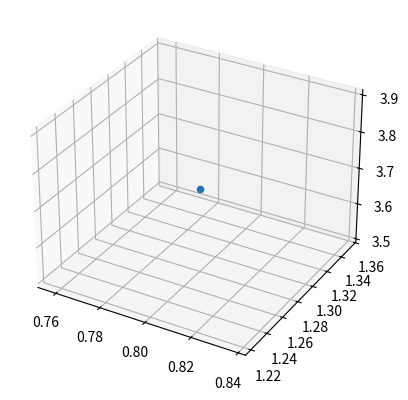

Source code (Python):
import matplotlib.pyplot as plt
from mpl_toolkits.mplot3d import Axes3D
import numpy as np
import math

fig = plt.figure()
ax = plt.axes(projection='3d')

""""
#Givens
#point(x, y, z) theta_x, theta_y
x-axis ----------
z-axis ||||||||||
y-axis 

#z0 is the height of the xy plane
#z1 is the height of the point from the xy plane

"""

def triangle_inequality(a, b, c):
    if(a == max(a, b, c)):
        if a > b+c:
            return -1
        else:
            return 1
    elif(b == max(a, b, c)):
        if b > a+c:
            return -1
        else:
            return 1
    elif(c == max(a, b, c)):
        if c > a+b:
            return -1
        else:
            return 1


def sine_law(theta_b, a, b):
    #b is opposite of theta_b
    #a is opposite of theta_a
    #c is opposite of theta_c

    theta_a1 = np.arcsin(a*math.sin(theta_b)/b)
    theta_c1 = math.pi-theta_a1-theta_b
    c1 = math.sin(theta_c1)*a/math.sin(theta_a1)

    return theta_a1, theta_c1, c1

    """theta_a2 = math.pi-np.arcsin(a*math.sin(b)/b) #TO DO since SSA does not define an unique triangle
    theta_c2 = math.pi-theta_a2-theta_b
    c2 = math.sin(theta_c2)*a/math.sin(a)

    if triangle_inequality(a, b, c2) == 1 and :"""


def cosine_law_angle(a, b, c):
    #print(a, b, c)
    try:
        num = (a**2+b**2-c**2)/(2*a*b)
    except:
        return 0
    #print("num", num)

    return np.arccos(num)


def length(pointA, pointB):
    return math.sqrt((pointA[0]-pointB[0])**2+(pointA[1]-pointB[1])**2+(pointA[2]-pointB[2])**2)

def heron(a, b, c):
    s = (a+b+c)/2
    area = math.sqrt(s*(s-a)*(s-b)*(s-c))
    return area

def graph(point):
    ax.scatter(point[0], point[1], point[2])

points = {}
points['O'] = np.array([0, 0, 0])
points['A'] = np.array([4, 5, 4])
points['B'] = np.array([2, 3, 7])

vectors = {}
vectors['OA'] = points['A']-points['O']
vectors['OB'] = points['B']-points['O']

arm_lengths = {}
arm_lengths['OC'] = 4
arm_lengths['CB'] = 4
arm_lengths['OB'] = length(points['O'], points['B'])

cross_X = np.cross(vectors['OA'], vectors['OB'])
cross_Y = np.cross(cross_X, vectors['OB'])

h = heron(arm_lengths['OC'], arm_lengths['OB'], arm_lengths['CB'])/arm_lengths['OB']
vectors['DC'] = h*cross_Y/np.linalg.norm(cross_Y)

arm_lengths['OD'] = math.sqrt(arm_lengths['OC']**2-h**2)
vectors['OD'] = arm_lengths['OD']*vectors['OB']/np.linalg.norm(vectors['OB'])

vectors['OC'] = vectors['OD']+vectors['DC']
points['C'] = vectors['OC']+points['O']

graph(points['C'])

plt.show()

